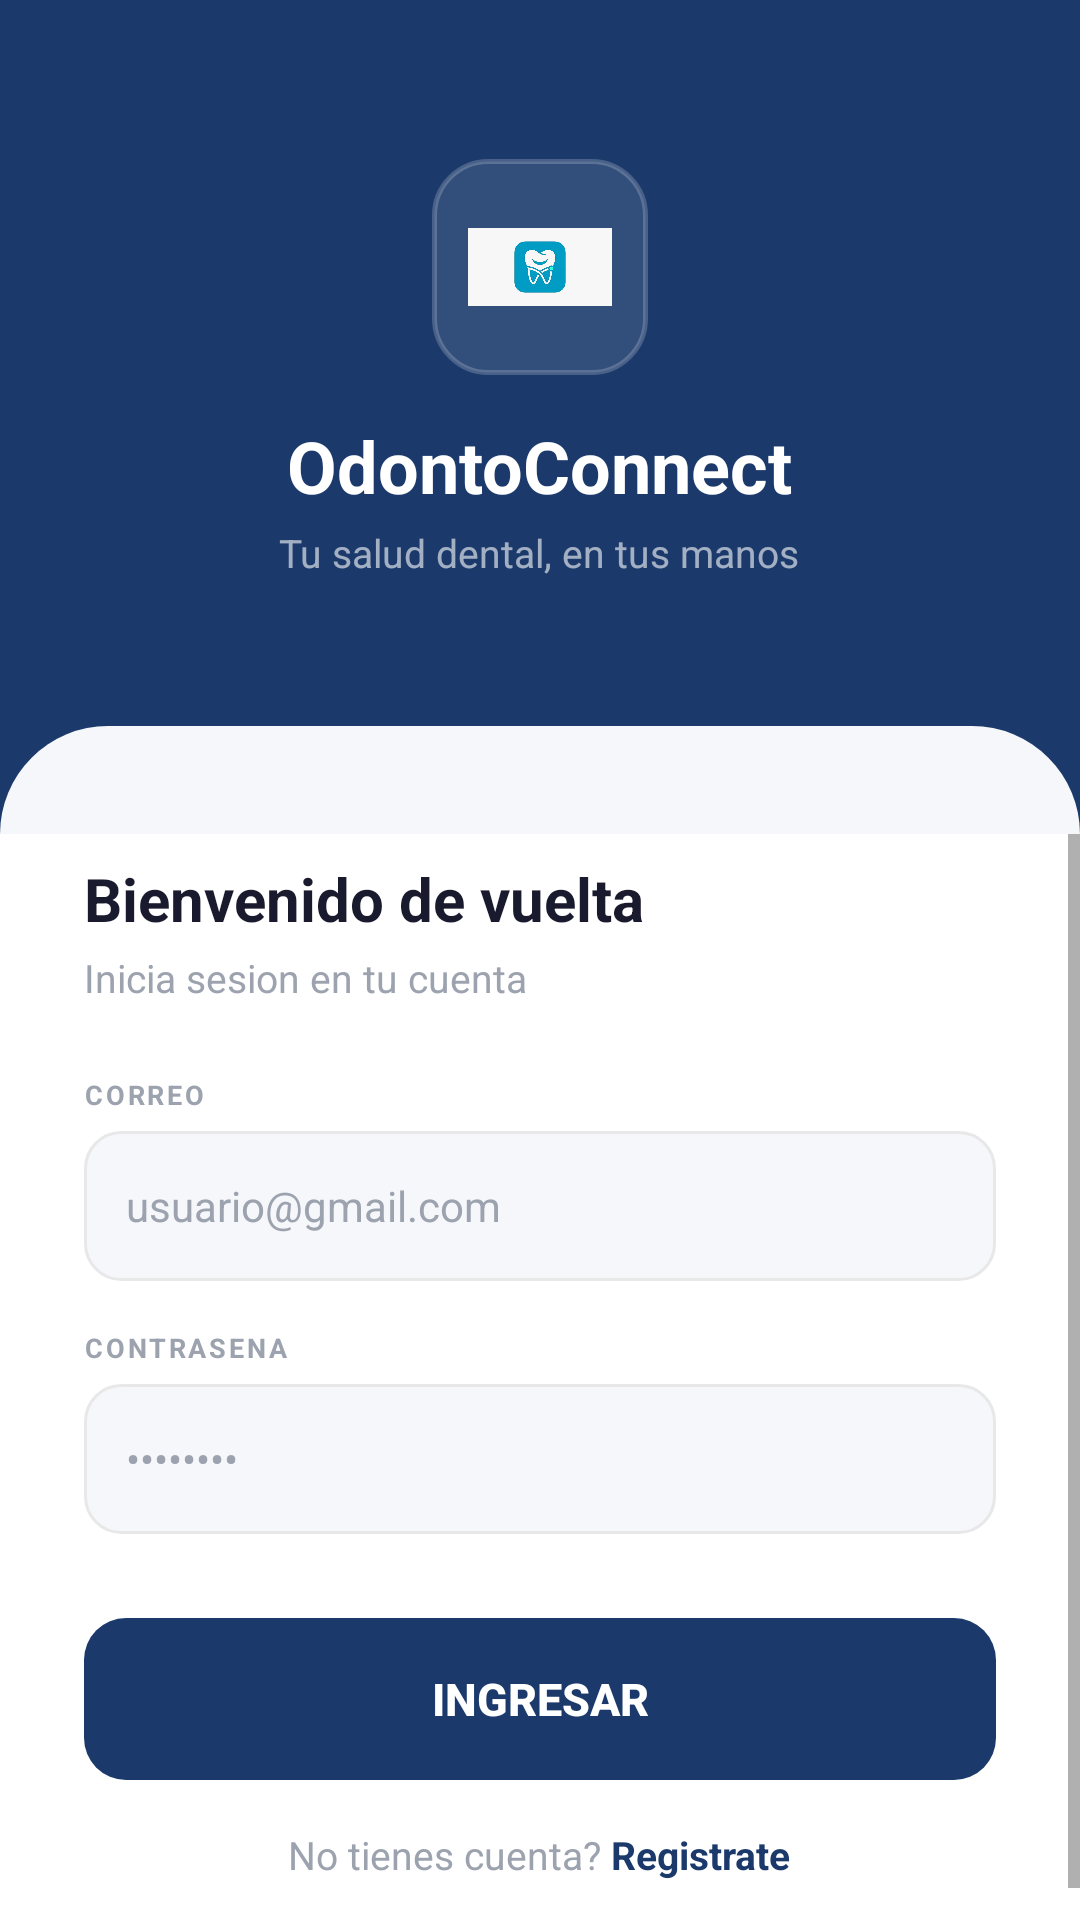

Produce the Android XML layout that renders to this screen, including the resource entries it uses.
<!-- AndroidManifest.xml: application theme Theme.Odontoconnect -->
<!-- res/layout/activity_login.xml -->
<?xml version="1.0" encoding="utf-8"?>
<LinearLayout xmlns:android="http://schemas.android.com/apk/res/android"
    xmlns:app="http://schemas.android.com/apk/res-auto"
    android:layout_width="match_parent"
    android:layout_height="match_parent"
    android:orientation="vertical"
    android:background="@color/blanco">

    
    <FrameLayout
        android:layout_width="match_parent"
        android:layout_height="0dp"
        android:layout_weight="1"
        android:background="@color/navy">

        <LinearLayout
            android:layout_width="match_parent"
            android:layout_height="match_parent"
            android:orientation="vertical"
            android:gravity="center"
            android:paddingBottom="32dp">

            <FrameLayout
                android:layout_width="72dp"
                android:layout_height="72dp"
                android:layout_gravity="center_horizontal">
                <View
                    android:layout_width="72dp"
                    android:layout_height="72dp"
                    android:background="@drawable/bg_logo_box"/>
                <ImageView
                    android:layout_width="48dp"
                    android:layout_height="48dp"
                    android:layout_gravity="center"
                    android:src="@drawable/logo_odontoconnect"
                    android:scaleType="fitCenter"/>
            </FrameLayout>

            <TextView
                android:layout_width="wrap_content"
                android:layout_height="wrap_content"
                android:layout_marginTop="14dp"
                android:text="OdontoConnect"
                android:textColor="@color/blanco"
                android:textSize="24sp"
                android:textStyle="bold"/>

            <TextView
                android:layout_width="wrap_content"
                android:layout_height="wrap_content"
                android:layout_marginTop="4dp"
                android:text="Tu salud dental, en tus manos"
                android:textColor="#99FFFFFF"
                android:textSize="13sp"/>
        </LinearLayout>

        
        <View
            android:layout_width="match_parent"
            android:layout_height="36dp"
            android:layout_gravity="bottom"
            android:background="@drawable/bg_wave_bottom"/>
    </FrameLayout>

    
    <ScrollView
        android:layout_width="match_parent"
        android:layout_height="0dp"
        android:layout_weight="1.3"
        android:background="@color/blanco">

        <LinearLayout
            android:layout_width="match_parent"
            android:layout_height="wrap_content"
            android:orientation="vertical"
            android:animateLayoutChanges="true"
            android:paddingHorizontal="28dp"
            android:paddingTop="8dp"
            android:paddingBottom="24dp">

            <TextView
                android:layout_width="wrap_content"
                android:layout_height="wrap_content"
                android:text="Bienvenido de vuelta"
                android:textColor="@color/texto_primario"
                android:textSize="20sp"
                android:textStyle="bold"
                android:layout_marginBottom="4dp"/>

            <TextView
                android:layout_width="wrap_content"
                android:layout_height="wrap_content"
                android:text="Inicia sesion en tu cuenta"
                android:textColor="@color/texto_hint"
                android:textSize="13sp"
                android:layout_marginBottom="24dp"/>

            
            <TextView
                android:layout_width="wrap_content"
                android:layout_height="wrap_content"
                android:text="CORREO"
                android:textColor="@color/texto_hint"
                android:textSize="9sp"
                android:textStyle="bold"
                android:letterSpacing="0.1"
                android:layout_marginBottom="6dp"/>

            <EditText
                android:id="@+id/etEmail"
                android:layout_width="match_parent"
                android:layout_height="50dp"
                android:background="@drawable/bg_input_smartie"
                android:paddingHorizontal="14dp"
                android:inputType="textEmailAddress"
                android:hint="usuario@gmail.com"
                android:textColorHint="@color/texto_hint"
                android:textColor="@color/texto_primario"
                android:textSize="14sp"
                android:layout_marginBottom="16dp"/>

            
            <TextView
                android:layout_width="wrap_content"
                android:layout_height="wrap_content"
                android:text="CONTRASENA"
                android:textColor="@color/texto_hint"
                android:textSize="9sp"
                android:textStyle="bold"
                android:letterSpacing="0.1"
                android:layout_marginBottom="6dp"/>

            <EditText
                android:id="@+id/etPassword"
                android:layout_width="match_parent"
                android:layout_height="50dp"
                android:background="@drawable/bg_input_smartie"
                android:paddingHorizontal="14dp"
                android:inputType="textPassword"
                android:hint="••••••••"
                android:textColorHint="@color/texto_hint"
                android:textColor="@color/texto_primario"
                android:textSize="14sp"
                android:layout_marginBottom="28dp"/>

            <Button
                android:id="@+id/btnIngresar"
                android:layout_width="match_parent"
                android:layout_height="54dp"
                android:text="Ingresar"
                android:textSize="15sp"
                android:textStyle="bold"
                android:textColor="@color/blanco"
                android:background="@drawable/bg_btn_navy"
                android:stateListAnimator="@null"
                android:layout_marginBottom="16dp"/>

            <LinearLayout
                android:layout_width="match_parent"
                android:layout_height="wrap_content"
                android:gravity="center"
                android:orientation="horizontal">
                <TextView
                    android:layout_width="wrap_content"
                    android:layout_height="wrap_content"
                    android:text="No tienes cuenta? "
                    android:textColor="@color/texto_hint"
                    android:textSize="13sp"/>
                <TextView
                    android:id="@+id/tvRegistrarse"
                    android:layout_width="wrap_content"
                    android:layout_height="wrap_content"
                    android:text="Registrate"
                    android:textColor="@color/navy"
                    android:textSize="13sp"
                    android:textStyle="bold"
                    android:clickable="true"
                    android:focusable="true"/>
            </LinearLayout>
        </LinearLayout>
    </ScrollView>
</LinearLayout>
<!-- resources referenced by this layout -->
<resources>
  <color name="blanco">#FFFFFF</color>
  <color name="navy">#1B3A6B</color>
  <color name="texto_hint">#9CA3AF</color>
  <color name="texto_primario">#1A1A2E</color>
  <!-- drawable bg_btn_navy (drawable) -->
  <?xml version="1.0" encoding="utf-8"?>
  <shape xmlns:android="http://schemas.android.com/apk/res/android" android:shape="rectangle">
      <solid android:color="#1B3A6B"/>
      <corners android:radius="14dp"/>
  </shape>
  <!-- drawable bg_input_smartie (drawable) -->
  <?xml version="1.0" encoding="utf-8"?>
  <selector xmlns:android="http://schemas.android.com/apk/res/android">
      <item android:state_focused="true">
          <shape android:shape="rectangle">
              <solid android:color="#F5F7FA"/>
              <corners android:radius="12dp"/>
              <stroke android:width="1.5dp" android:color="#1B3A6B"/>
          </shape>
      </item>
      <item>
          <shape android:shape="rectangle">
              <solid android:color="#F5F7FA"/>
              <corners android:radius="12dp"/>
              <stroke android:width="1dp" android:color="#E8E8E8"/>
          </shape>
      </item>
  </selector>
  <!-- drawable bg_logo_box (drawable) -->
  <?xml version="1.0" encoding="utf-8"?>
  <shape xmlns:android="http://schemas.android.com/apk/res/android" android:shape="rectangle">
      <solid android:color="#1AFFFFFF"/>
      <corners android:radius="18dp"/>
      <stroke android:width="1.5dp" android:color="#33FFFFFF"/>
  </shape>
  <!-- drawable bg_wave_bottom (drawable) -->
  <?xml version="1.0" encoding="utf-8"?>
  <shape xmlns:android="http://schemas.android.com/apk/res/android" android:shape="rectangle">
      <solid android:color="#F5F7FA"/>
      <corners android:topLeftRadius="40dp" android:topRightRadius="40dp"/>
  </shape>
  <style name="Theme.Odontoconnect" parent="Theme.MaterialComponents.Light.NoActionBar">
          <item name="colorPrimary">@color/navy</item>
          <item name="colorPrimaryVariant">@color/navy_dark</item>
          <item name="colorOnPrimary">@color/blanco</item>
          <item name="colorSecondary">@color/gold</item>
          <item name="colorOnSecondary">@color/navy</item>
          <item name="android:windowBackground">@color/fondo_app</item>
          <item name="android:statusBarColor">@color/navy_dark</item>
          <item name="android:navigationBarColor">@color/blanco</item>
          <item name="materialButtonStyle">@style/BotonNavy</item>
          <item name="materialCardViewStyle">@style/CardSmartie</item>
  
          
          <item name="android:windowAnimationStyle">@style/TransicionSuave</item>
      </style>
  <color name="navy_dark">#122850</color>
  <color name="gold">#E8A830</color>
  <color name="fondo_app">#F5F7FA</color>
  <style name="BotonNavy" parent="Widget.MaterialComponents.Button">
          <item name="backgroundTint">@color/navy</item>
          <item name="android:textColor">@color/blanco</item>
          <item name="cornerRadius">14dp</item>
          <item name="android:textStyle">bold</item>
          <item name="android:textSize">14sp</item>
          <item name="elevation">0dp</item>
          <item name="android:stateListAnimator">@null</item>
      </style>
  <style name="CardSmartie" parent="Widget.MaterialComponents.CardView">
          <item name="cardCornerRadius">18dp</item>
          <item name="cardElevation">0dp</item>
          <item name="cardBackgroundColor">@color/fondo_card</item>
          <item name="strokeColor">@color/gris_claro</item>
          <item name="strokeWidth">1dp</item>
      </style>
  <style name="TransicionSuave" parent="@android:style/Animation.Activity">
          <item name="android:activityOpenEnterAnimation">@anim/slide_in_right</item>
          <item name="android:activityOpenExitAnimation">@anim/slide_out_left</item>
          <item name="android:activityCloseEnterAnimation">@anim/slide_in_left</item>
          <item name="android:activityCloseExitAnimation">@anim/slide_out_right</item>
      </style>
  <color name="fondo_card">#FFFFFF</color>
  <color name="gris_claro">#E8E8E8</color>
</resources>
